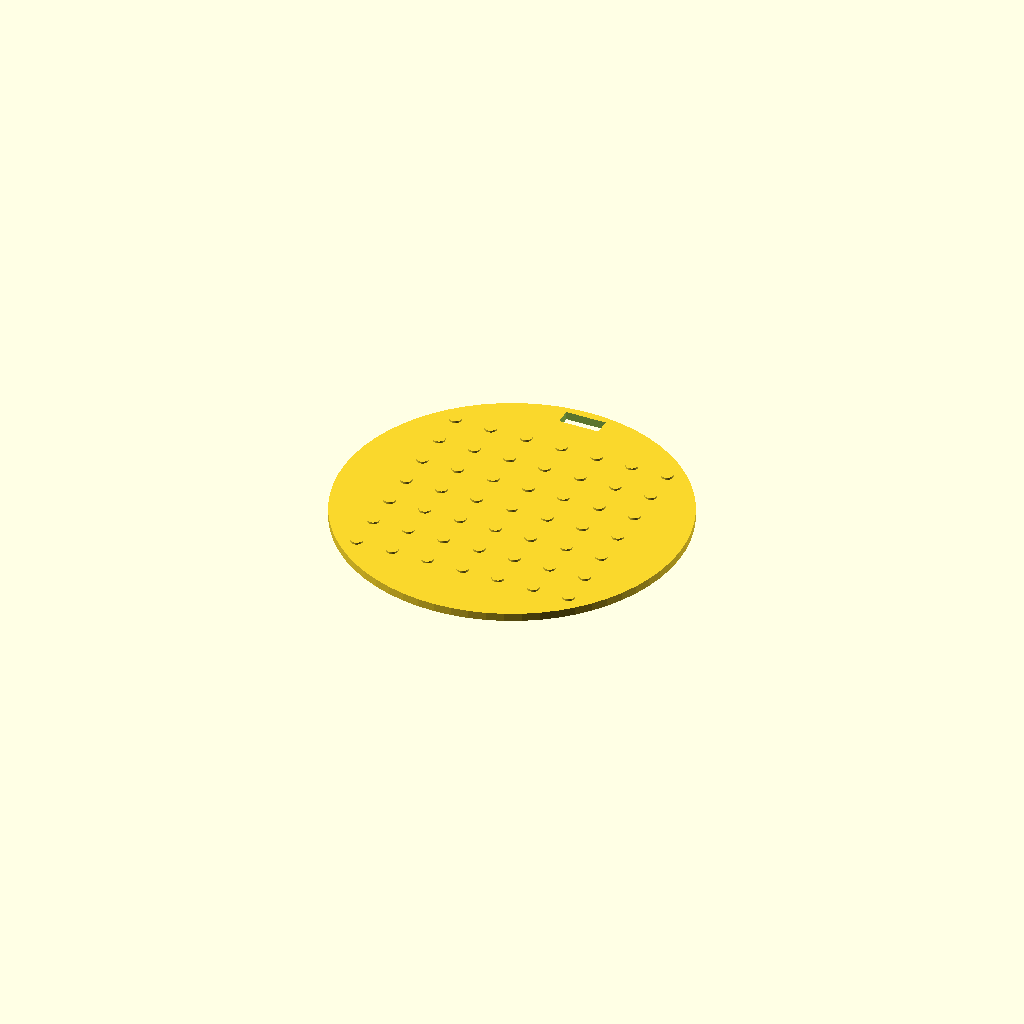
Cell 1: rendered with the file's own defaults.
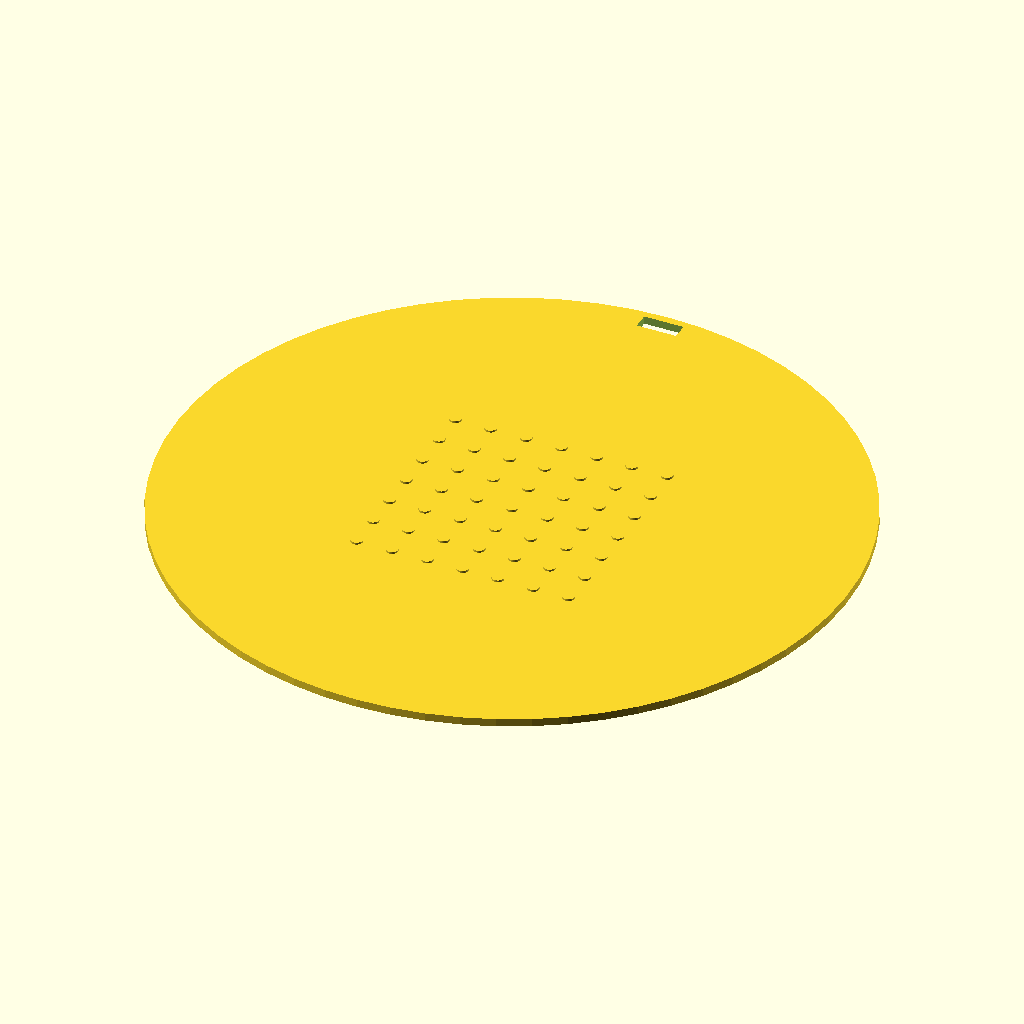
Cell 2: template_diameter = 170 (everything else at default).
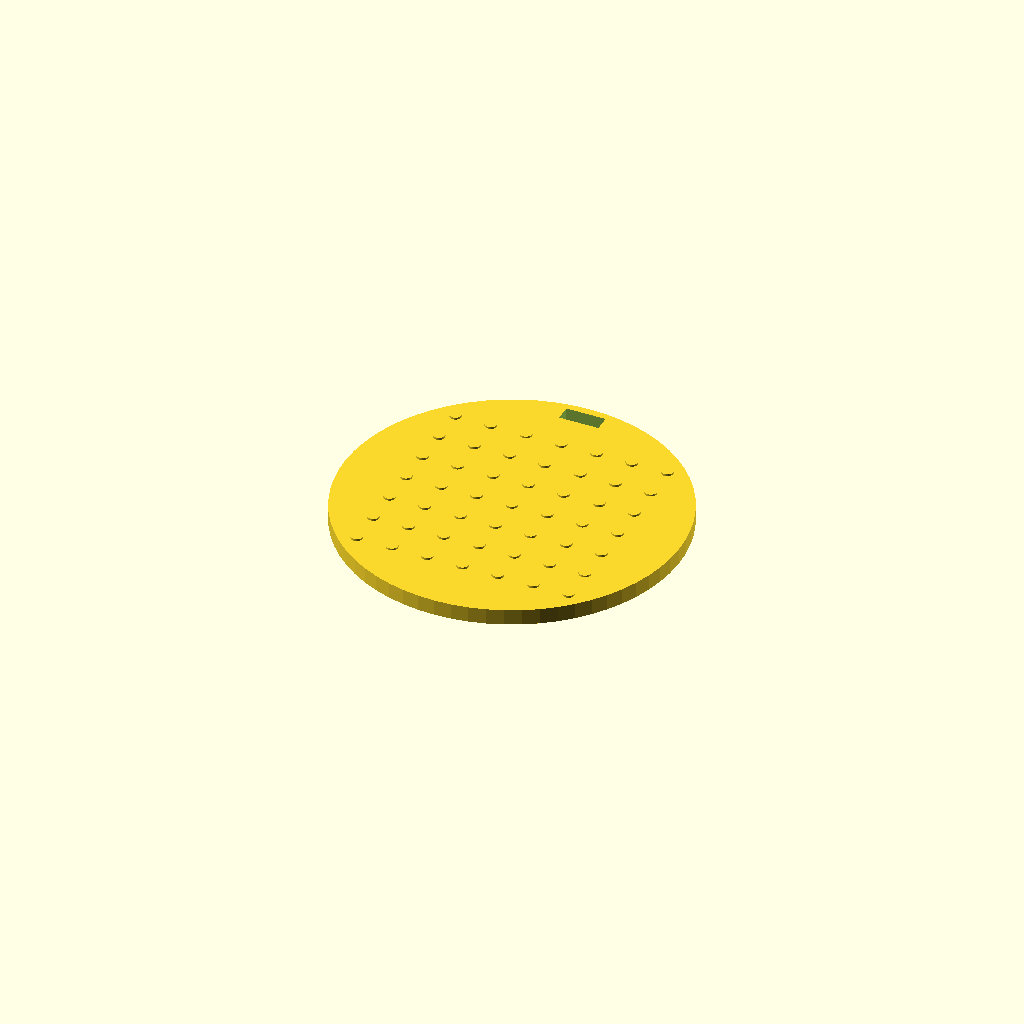
Cell 3 — template_thickness set to 4, the other parameters unchanged.
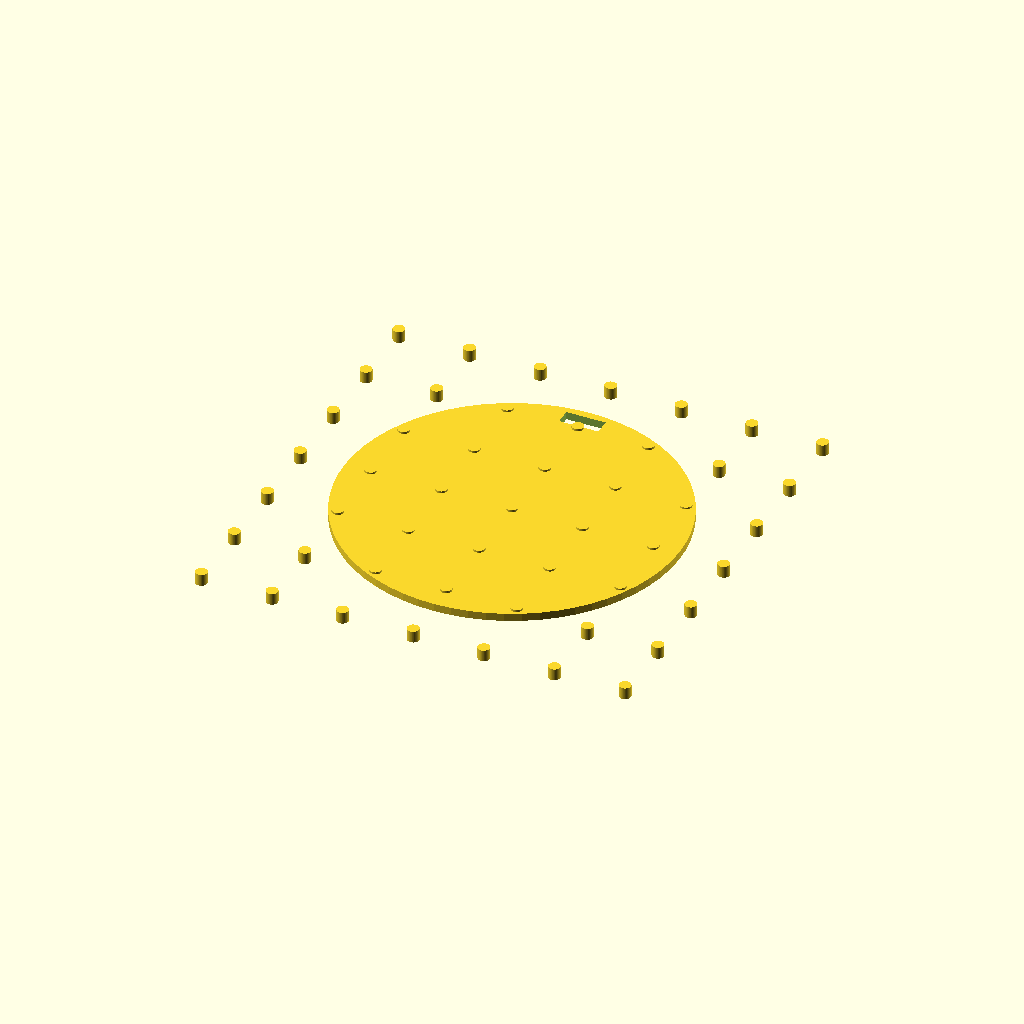
Cell 4 — grid_spacing set to 18, the other parameters unchanged.
One fixed orthographic camera (rotation 55°, 0°, 25°; colour scheme Cornfield) for every cell.
OpenSCAD source file bench/results/main-tiiny/code/tiiny_zai-org_GLM-4.7-Flash/seed_sowing_template_s2_a1.scad:
// Sowing Template for 90 mm Petri Dish
// Units: mm

// --- User Dimensions ---
dish_diameter = 90;      // Outer diameter of the Petri dish
template_diameter = 85;  // Diameter of the template disc
template_thickness = 2;  // Thickness of the template
hole_diameter = 3;       // Diameter of the sowing holes
grid_spacing = 9;        // Centre-to-centre distance between holes
grid_rows = 7;           // Number of holes in a row
grid_cols = 7;           // Number of holes in a column
notch_width = 10;        // Width of the rectangular notch (X axis)
notch_depth = 4;         // Depth of the notch (Y axis, measured in from rim)

// --- Derived Dimensions ---
rim_width = (dish_diameter - template_diameter) / 2;
rim_thickness = template_thickness + 0.5; // Slight overhang for print stability
hole_radius = hole_diameter / 2;
grid_radius = (grid_rows - 1) * grid_spacing / 2;

// --- Rendering ---
$fn = 64;

// 1. Base Disc
module base_disc() {
    cylinder(d = template_diameter, h = template_thickness, center = true);
}

// 2. Grid of Holes
module hole_grid() {
    let (start_offset = -grid_radius) {
        for (x = [start_offset : grid_spacing : grid_radius]) {
            for (y = [start_offset : grid_spacing : grid_radius]) {
                translate([x, y, 0])
                    cylinder(d = hole_diameter, h = template_thickness + 1, center = true);
            }
        }
    }
}

// 3. Orientation Notch
module orientation_notch() {
    // The notch is on the +Y side, centered on the Y axis.
    // It is 10mm wide (X) and 4mm deep (Y).
    // We cut this out of the rim.
    
    // Translate to the rim edge
    translate([0, (template_diameter / 2) - notch_depth, 0]) {
        // Cut a rectangular shape
        // We add a tiny epsilon (0.01) to ensure the cut is clean
        cube([notch_width, notch_depth + 0.01, rim_thickness + 0.01], center = true);
    }
}

// --- Assembly ---
// We use difference to subtract the notch from the main body to ensure a watertight solid
difference() {
    union() {
        // Main body
        base_disc();
        
        // Holes
        hole_grid();
    }
    
    // Notch (Subtracted from the rim)
    orientation_notch();
}
Parameter table extracted from the source (name, type, default, range or options):
dish_diameter: number, default 90
template_diameter: number, default 85
template_thickness: number, default 2
hole_diameter: number, default 3
grid_spacing: number, default 9
grid_rows: number, default 7
grid_cols: number, default 7
notch_width: number, default 10
notch_depth: number, default 4
